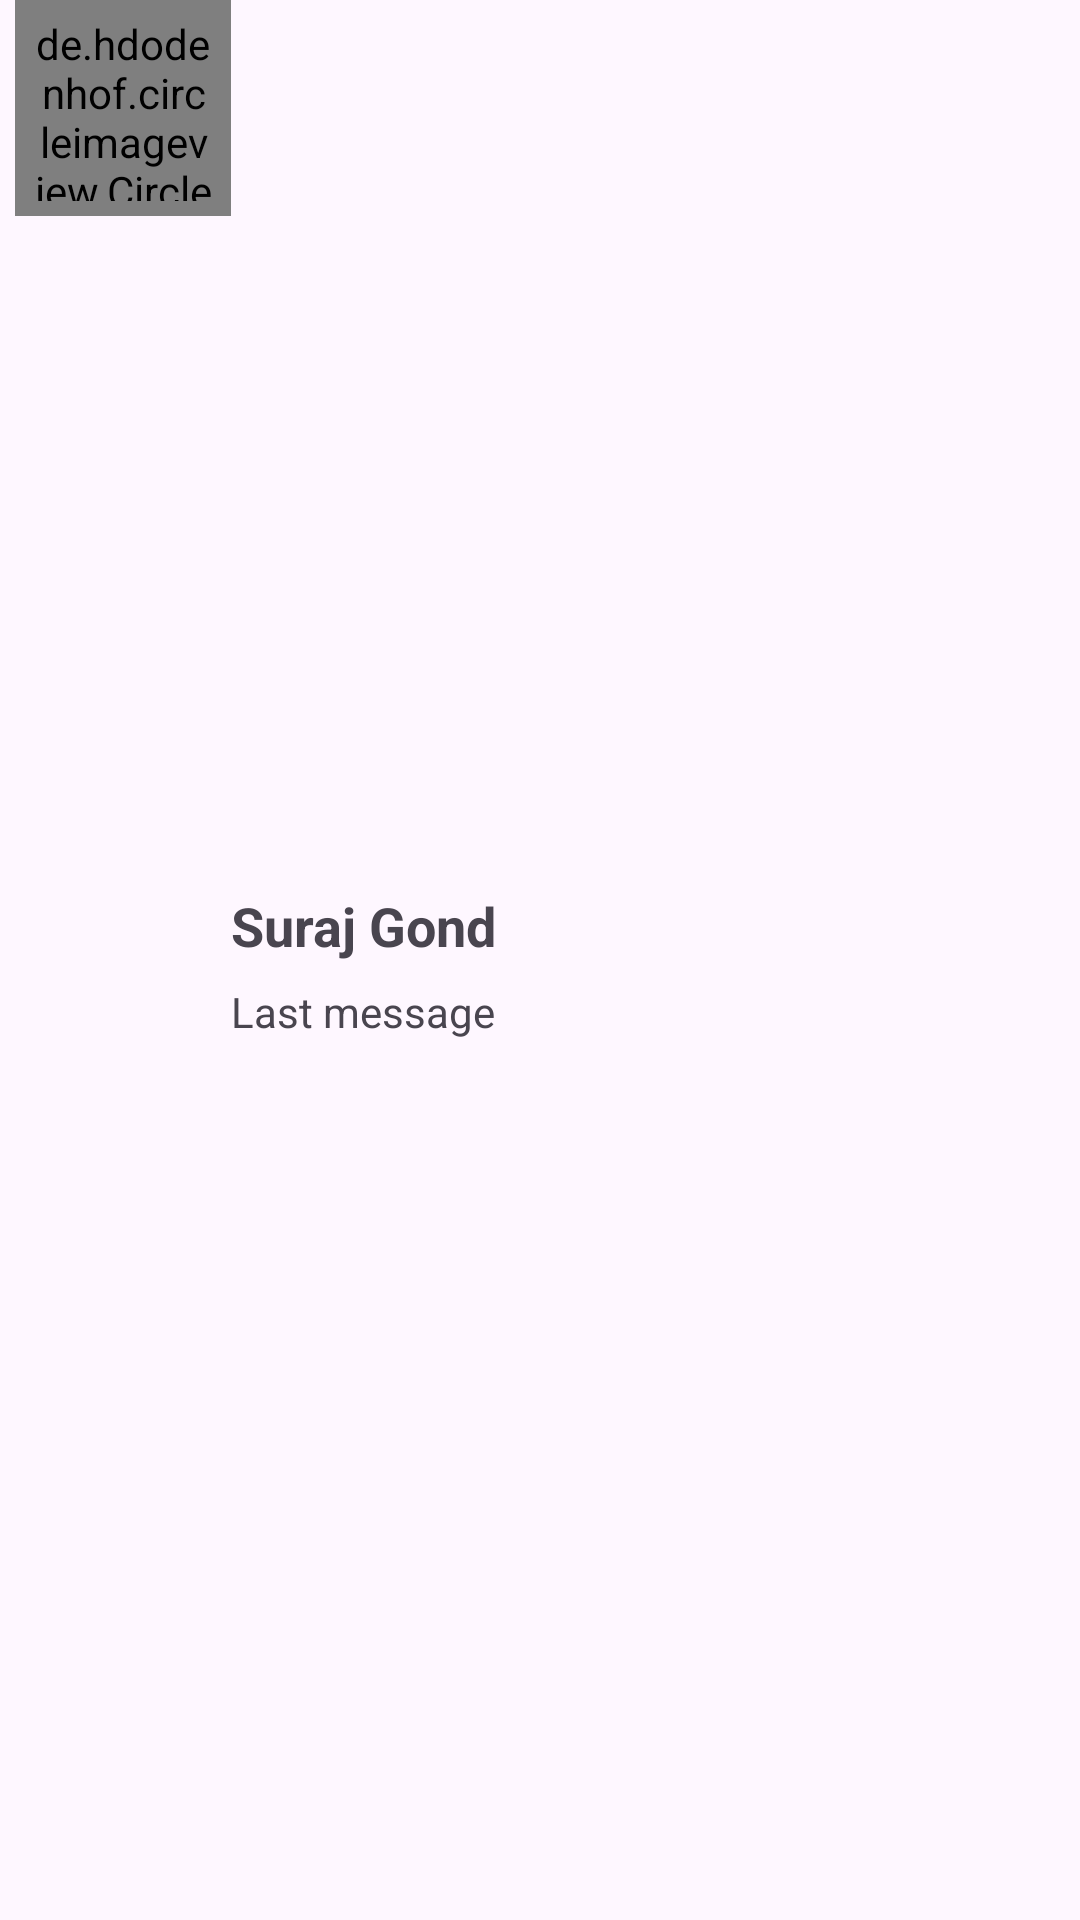

Write the Android layout XML for this screen, with the resource values it uses.
<!-- AndroidManifest.xml: application theme Theme.WhatsApp -->
<!-- res/layout/sample_show_user.xml -->
<?xml version="1.0" encoding="utf-8"?>
<LinearLayout xmlns:android="http://schemas.android.com/apk/res/android"
    android:layout_width="match_parent"
    android:layout_height="wrap_content"
    android:orientation="horizontal"
    android:layout_marginBottom="15dp">

    <de.hdodenhof.circleimageview.CircleImageView
        xmlns:app="http://schemas.android.com/apk/res-auto"
        android:id="@+id/profile_image"
        android:layout_width="72dp"
        android:layout_height="72dp"
        android:layout_marginStart="5dp"
        android:padding="5dp"
        android:src="@drawable/avatar"
        app:civ_border_color="#FF000000"
        app:civ_border_width="2dp"/>

    <LinearLayout
        android:layout_width="match_parent"
        android:layout_height="match_parent"
        android:gravity="center"
        android:orientation="vertical">

        <TextView
            android:id="@+id/userName"
            android:layout_width="match_parent"
            android:layout_height="wrap_content"
            android:paddingTop="5dp"
            android:paddingBottom="5dp"
            android:text="Suraj Gond"
            android:textSize="18sp"
            android:textStyle="bold" />

        <TextView
            android:id="@+id/lastMessage"
            android:layout_width="match_parent"
            android:layout_height="wrap_content"
            android:paddingTop="2dp"
            android:paddingBottom="2dp"
            android:text="Last message" />
    </LinearLayout>

</LinearLayout>
<!-- resources referenced by this layout -->
<resources>
  <style name="Theme.WhatsApp" parent="Base.Theme.WhatsApp" />
  <style name="Base.Theme.WhatsApp" parent="Theme.Material3.DayNight.NoActionBar">
  
          
          
  
          
          <item name="colorPrimary">@color/colorPrimary</item>
          <item name="colorPrimaryVariant">@color/colorPrimaryDark</item>
          <item name="colorOnPrimary">@color/white</item>
  
          
          <item name="colorOnSecondary">@color/black</item>
  
          
          <item name="android:statusBarColor">@color/statusBarColor</item>
  
          
  
          
          <item name="android:textColorPrimary">@color/actionBarTextColor</item>
  
          
          <item name="android:textColorSecondary">@color/actionBarMenuItemColor</item>
      </style>
  <color name="colorPrimary">#0B6156</color>
  <color name="colorPrimaryDark">#095049</color>
  <color name="white">#FFFFFFFF</color>
  <color name="black">#FF000000</color>
  <color name="statusBarColor">#095049</color>
  <color name="actionBarTextColor">#FFFFFF</color>
  <color name="actionBarMenuItemColor">#FFFFFF</color>
</resources>
